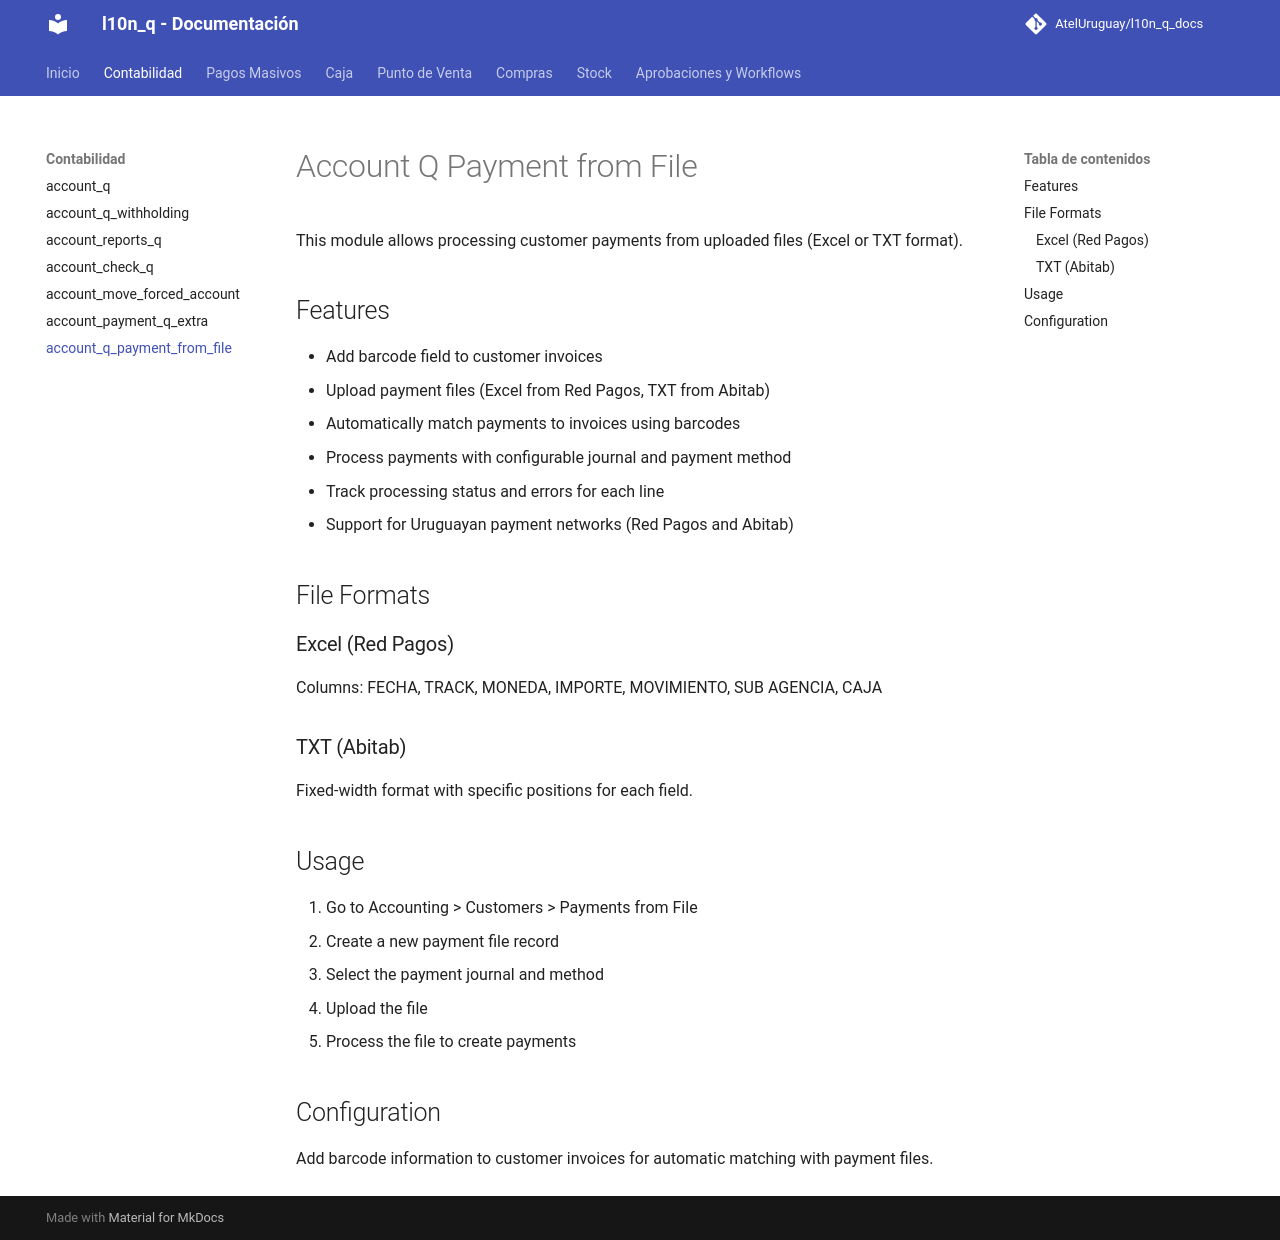

repository: AtelUruguay/l10n_q_docs · page: 18.0/account_q_payment_from_file/index.html · generator: mkdocs

# Account Q Payment from File

This module allows processing customer payments from uploaded files (Excel or TXT format).

## Features

- Add barcode field to customer invoices
- Upload payment files (Excel from Red Pagos, TXT from Abitab)
- Automatically match payments to invoices using barcodes
- Process payments with configurable journal and payment method
- Track processing status and errors for each line
- Support for Uruguayan payment networks (Red Pagos and Abitab)

## File Formats

### Excel (Red Pagos)
Columns: FECHA, TRACK, MONEDA, IMPORTE, MOVIMIENTO, SUB AGENCIA, CAJA

### TXT (Abitab)
Fixed-width format with specific positions for each field.

## Usage

1. Go to Accounting > Customers > Payments from File
2. Create a new payment file record
3. Select the payment journal and method
4. Upload the file
5. Process the file to create payments

## Configuration

Add barcode information to customer invoices for automatic matching with payment files.
